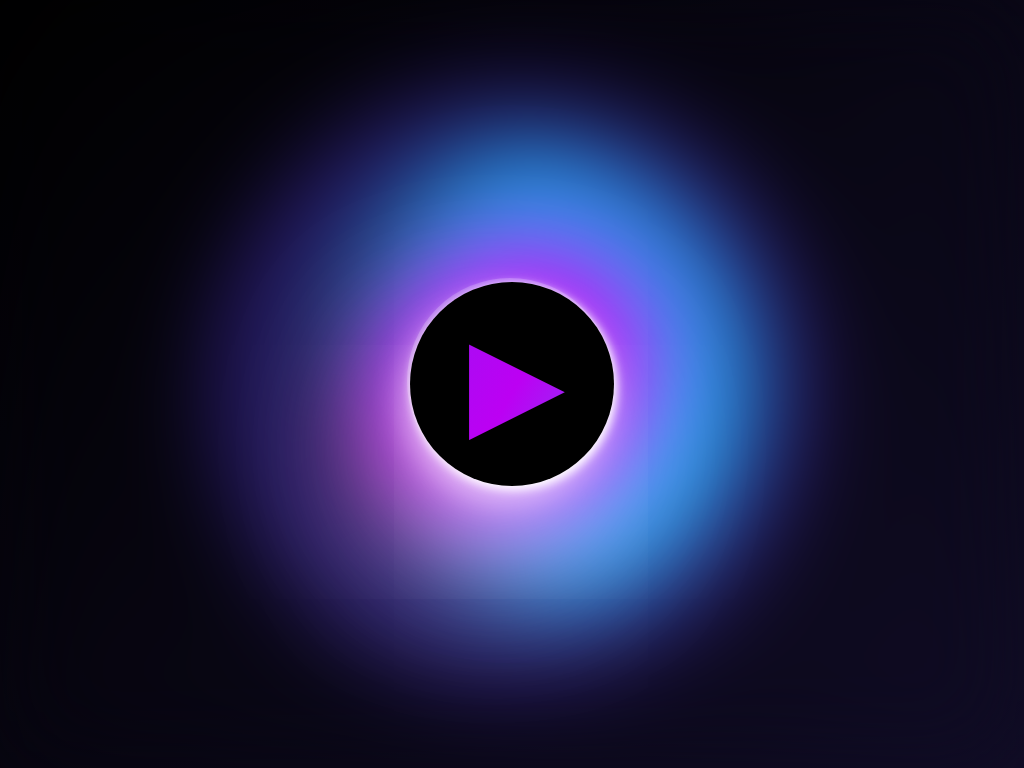

Here is a drawing made with CSS. Write the source that renders it.

<!-- file: index.html -->
<!DOCTYPE html>
<html lang="en" class="no-js">
<head>
	<meta charset="UTF-8" />
	<meta http-equiv="X-UA-Compatible" content="IE=edge">
	<title>Planet BlackHole</title>
    <meta name="author" content="Planet BlackHole">
    <meta name="viewport" content="width=device-width, initial-scale=1">
    <!-- Google Font -->
	 <link href="https://fonts.googleapis.com/css?family=Open+Sans:300,400,800%7CRanga:700" rel="stylesheet">
	<link rel="stylesheet" href="css/style.css">
</head>
<body>
<div class="animation-wraper">
    <input id="bh--play" type="checkbox" name="click">
    <section id="bh--container">

        <span id="bh--doppler"></span>
        <span id="bh--photon-ring"></span>
        <span id="bh--accretion"></span>
        <span id="bh--backdrop"></span>
        <span id="bh--shadow"></span>
        <div id="bh--light">
        <label id="bh--pressed" for="bh--play"></label>
        </div>
    </section>
</div>

<script type="text/javascript" src="js/main.js"></script>

</body>
</html>

/* file: style.css */
html,
body {
  padding: 0;
  margin: 0;
  font-family: "Open Sans", sans-serif;
  background-color: black;
}
:root {
  --photon: #00e8ff;
  --accretion: #bc00f3;
  --doppler: #5b3cf5;
}

#bh--container {
  display: grid;
  place-items: center;
  height: 100vh;
  grid-template-areas: "bh-shadow";
  background: linear-gradient(-45deg, black, #20184a, black);
  background-size: 400% 400%;
  animation: gradient 10s ease infinite;
  overflow: hidden;
}

@keyframes gradient {
  0% {
    background-position: 0% 50%;
  }
  50% {
    background-position: 100% 50%;
  }
  100% {
    background-position: 0% 50%;
  }
}

#bh--doppler {
  width: 40vw;
  height: 40vw;
  /*   background: var(--doppler); */
  grid-area: bh-shadow;
  border-radius: 63% 50% 55% 42% / 67% 47% 65% 47%;
  animation: doppler 9s ease-in-out 0.5s infinite backwards;
  z-index: 2;
  background: linear-gradient(-45deg, var(--accretion), #20184a, #1c163b);
  opacity: 0.3;
}

@keyframes doppler {
  0% {
    transform: scale(1) rotate(0deg);
    border-radius: 51% 50% 55% 52% / 51% 43% 68% 48%;
  }
  50% {
    transform: scale(3.4) rotate(-160deg);
    /*     border-radius: 63% 50% 55% 42% / 67% 47% 65% 47%; */
    border-radius: 83% 60% 55% 22% / 67% 97% 65% 47%;
  }
  0% {
    transform: scale(1) rotate(0deg);
    border-radius: 51% 50% 55% 52% / 51% 43% 68% 48%;
  }
}

#bh--photon-ring {
  width: 35vw;
  height: 35vw;
  border-radius: 100%;
  grid-area: bh-shadow;
  background: var(--photon);
  animation: photon 8s ease-in-out 0.5s infinite alternate;
  z-index: 2;
  /*   opacity: 0.6; */
  box-shadow: inset 50px -10px 0px 4px black;
  border: 60px double #5b3cf5;
  /*   border-right-color: black; */
  box-sizing: content-box;
  padding: 40px;
  background-clip: padding-box;
}

@keyframes photon {
  0% {
    transform: rotate(0deg);
    border-radius: 51% 50% 155% 52% / 51% 13% 88% 48%;
    opacity: 0.2;
  }
  50% {
    transform: rotate(-160deg);
    border-radius: 63% 50% 55% 42% / 67% 27% 65% 47%;
    opacity: 0.4;
    filter: blur(50px);
  }
  0% {
    transform: rotate(0deg);
    border-radius: 51% 50% 55% 52% / 51% 43% 38% 48%;
    opacity: 0.6;
  }
}

#bh--accretion {
  width: 30vw;
  height: 30vw;
  background: var(--accretion);
  grid-area: bh-shadow;
  border-radius: 63% 50% 55% 42% / 67% 47% 65% 47%;
  /*   animation: accretion 8s ease-in-out 0.5s infinite alternate; */
  /*   animation: accretion 8s ease-in-out 0.5s infinite alternate; */
  animation: accretion 8s ease-in-out 0.5s infinite alternate;
  z-index: 3;
}

@keyframes accretion {
  0% {
    transform: scale(1) rotate(0deg);
    border-radius: 51% 50% 55% 52% / 51% 43% 68% 48%;
  }
  50% {
    transform: scale(1.4) rotate(100deg);
    border-radius: 63% 50% 55% 42% / 67% 47% 65% 47%;
    opacity: 0.7;
  }
  0% {
    transform: scale(0.9) rotate(0deg);
    border-radius: 51% 50% 55% 52% / 51% 43% 68% 48%;
  }
}

#bh--backdrop {
  width: 100vw;
  height: 100vh;
  min-height: 100%;
  grid-area: bh-shadow;
  backdrop-filter: blur(50px);
  z-index: 4;
}

#bh--shadow {
  width: 20vw;
  height: 20vw;
  background: black;
  display: flex;
  border-radius: 100%;
  grid-area: bh-shadow;
  /* border-radius: 49% 50% 51% 42% / 67% 47% 65% 47%; */
  animation: shadow 2s ease-in-out 0.5s infinite alternate;
  z-index: 5;
  box-shadow: 2px 3px 10px 1px white,
    -20px 65px 160px 10px rgba(255, 255, 255, 0.7),
    -2px -3px 0px 1px rgba(255, 255, 255, 0.2),
    -4px 14px 30px 3px rgba(255, 255, 255, 0.5);
}

@keyframes shadow {
  0% {
    transform: rotate(10deg);
  }
  20% {
    transform: rotate(30deg);
  }
  40% {
    transform: rotate(20deg);
  }
  50% {
    transform: rotate(50deg);
  }
  70% {
    transform: rotate(90deg);
  }
  100% {
    transform: rotate(180deg);
  }
}

a {
  width: 24px;
  height: 24px;
  display: flex;
  left: 40px;
  bottom: 40px;
  position: fixed;
  z-index: 10;
}

#bh--container {
  animation-fill-mode: both;
  transition-timing-function: ease-out;
  animation-name: init;
  animation-duration: 4s;
  animation-iteration-count: 1;
}

@keyframes init {
  0% {
    opacity: 0;
    transform: scale(0.8);
  }
  100% {
    opacity: 1;
    transform: none;
  }
}

/* Play Button */

#bh--play {
  position: absolute;
  display: none;
}

#bh--pressed {
  position: relative;
  background: yellow;
  font-size: 10em;
  font-family: Arial Black;
  color: #fff;
  pointer-events: auto;
  display: grid;
  place-items: center;
  transition: transform 0.3s ease-in-out;
}

#bh--pressed:hover {
  transform: scale(1.33);
}

#bh--play:not(:checked) + #bh--container *,
#bh--play:not(:checked) + #bh--container span {
  animation-play-state: paused;
}

#bh--play:not(:checked) + #bh--container #bh--pressed:after {
  content: "\0025BA";
  margin-left: 10px;
}

#bh--pressed:after {
  content: "II";
  position: absolute;
  padding: 1.25em;
  background-color: #fff;
  background-image: linear-gradient(120deg, #5b3cf5, #bc00f3, #00e8ff);
  background-size: 100%;
  background-repeat: repeat;
  -webkit-background-clip: text;
  -webkit-text-fill-color: transparent;
  -moz-background-clip: text;
}
#bh--light {
  display: flex;
  justify-content: center;
  align-items: center;
  width: 20vw;
  height: 20vw;
  position: absolute;
  left: 50%;
  top: 50%;
  transform: translate(-50%, -50%);
  z-index: 9;
}
